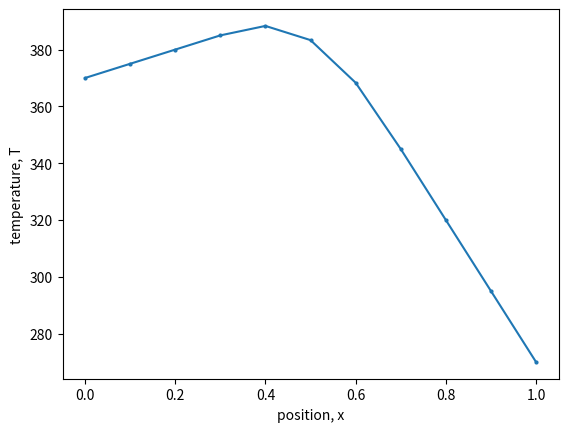

This figure's Python source:
import sys
import copy
from math import *
import numpy as np
from numpy.linalg import inv, eig
import matplotlib.pyplot as plt
import matplotlib.animation as ani



def draw(frame, mesh, T_trajectory, Tlims):
    """
    Draws the temperature profile.
    
    Args:
        frame (int): index of the frame to be drawn
        mesh (array): x-coordinates
        T_trajectory (list): list of arrays of temperatures (at different times)
        Tlims (list): the bottom and top values of the temperature axis: [Tmin, Tmax]
    """

    plt.clf()
    ax = plt.axes()
    ax.set_xlim([mesh[0],mesh[-1]])
    ax.set_ylim(Tlims)
    plt.xlabel("position, x")
    plt.ylabel("temperature, T")
    plt.plot(mesh, T_trajectory[frame], 'o-', markersize=2 )


def animate(mesh, T_trajectory):
    """
    Animates the development of the temperature profile using :meth:`draw`.
    
    Args:
        mesh (array): x-coordinates
        T_trajectory (list): list of arrays of temperatures (at different times)
    """

    nframes = len(T_trajectory)    
    
    print("animating "+str(nframes)+" frames")


    Tmax = T_trajectory[0][0]
    Tmin = T_trajectory[0][0]
    for Ts in T_trajectory:
        for t in Ts:
            if t > Tmax:
                Tmax = t
            if t < Tmin:
                Tmin = t

    Tmax = round(Tmax * 0.12, 0)*10 
    Tmin = round(Tmin * 0.08, 0)*10 
    
    fig = plt.figure()
    motion = ani.FuncAnimation(fig, draw, nframes, interval=100, fargs=(mesh, T_trajectory, [Tmin,Tmax]) )
    plt.show()


def show_history(mesh, T_trajectory, last=0):
    """
    Plots several temperature profiles, from different simulation times, in the same plot.
    
    Args:
        mesh (array): x-coordinates
        T_trajectory (list): list of arrays of temperatures (at different times)
        last (int): only plot this many temperature profiles from the end of the simulation
                    (by default, all data is plotted)
    """
    for values in T_trajectory[-last:]:
        plt.plot(mesh, values, 'o-', markersize=2)
    plt.xlabel("position, x")
    plt.ylabel("temperature, T")
    plt.show()
   

def show_temperature(mesh, temperature):
    """
    Plots the temperature profile.
    
    Args:
        mesh (array): x-coordinates
        temperature (array): temperature at mesh points
    """
    plt.plot(mesh, temperature, 'o-', markersize=2)
    plt.xlabel("position, x")
    plt.ylabel("temperature, T")
    plt.show()


def calculate_stiffness_matrix(dx, n_mesh, cond, printout=False):
    """
    Calculates and returns the stiffness matrix S.
    
    S is a matrix whose elements
    are the overlap integrals of the derivatives of the FEM basis functions.
    
    We define :math:`\\varphi_n(x)` to be the basis function that is
    1 at mesh point :math:`x_n` and zero everywhere else.
    We also denote by :math:`k_{n,m}` the conductivity between mesh points
    :math:`x_n` and :math:`x_m`.    
    The elements of the stiffness matrix are then defined as
    
    .. math ::
    
        S_{i,j} = k_{i,j} \\int_0^L \\varphi'_i(x) \\varphi'_j(x) d x
        
    except where boundary conditions override this definition.
    
    Args:
        dx (float): distance between mesh points
        n_mesh (int): number of mesh points
        cond (float): heat diffusivity :math:`k`, assumed constant
        printout (bool) : If True, the matrix is printed on screen.
                          
    Returns: 
        array: the S matrix
    """
    S = np.zeros( [n_mesh, n_mesh] )

    for i in range(0,n_mesh-1):
        if i > 0:
            S[i,i] = 2.0 / dx * cond
        S[i,i+1] = -1.0 / dx * cond
        S[i+1,i] = -1.0 / dx * cond
    
    S[0,0] = 1.0
    S[0,1] = 0.0
    S[n_mesh-1,n_mesh-1] = 1.0
    S[n_mesh-1,n_mesh-2] = 0.0
    
    if printout:
        # print S with rounded values
        # choose rounding precision according to the smallest non-zero element
        maximum = np.amax( np.abs(S) )
        minimum = np.amin( np.where( np.abs(S)>0, np.abs(S), maximum ) )
        decimals = int( np.ceil( -np.log10( minimum ) ) )        
        print( "" )
        print( "stiffness matrix" )
        print( np.round( S, decimals ) )
        print( "" )

    return S
    
 

def calculate_mass_matrix(dx, n_mesh, printout=False):
    """
    Calculates and returns the mass matrix M.
    
    M is a matrix whose elements
    are the overlap integrals of the FEM basis functions.
    
    We define :math:`\\varphi_n(x)` to be the basis function that is
    1 at mesh point :math:`x_n` and zero everywhere else.    
    The elements of the stiffness matrix are then defined as
    
    .. math ::
    
        M_{i,j} = \\int_0^L \\varphi_i(x) \\varphi_j(x) d x
        
    except where boundary conditions override this definition.
    
    Args:
        dx (float): distance between mesh points
        n_mesh (int): number of mesh points
        printout (bool) : If True, the matrix is printed on screen.
                          
    Returns: 
        array: the M matrix :math:`M`
    """

    M = np.zeros( [n_mesh, n_mesh] )

    for i in range(0,n_mesh-1):
        if i > 0:
            M[i,i] = 2.0 / 3.0 * dx
        M[i,i+1] = dx / 6.0
        M[i+1,i] = dx / 6.0

    M[0,0] = 1.0
    M[0,1] = 0.0
    M[1,0] = 0.0
    M[n_mesh-1,n_mesh-1] = 1.0
    M[n_mesh-1,n_mesh-2] = 0.0
    M[n_mesh-2,n_mesh-1] = 0.0

    if printout:
        # print M with rounded values
        # choose rounding precision according to the smallest non-zero element
        maximum = np.amax( np.abs(M) )
        minimum = np.amin( np.where( np.abs(M)>0, np.abs(M), maximum ) )
        decimals = int( np.ceil( -np.log10( minimum ) ) )
        print( "" )
        print( "mass matrix" )
        print( np.round( M, decimals ) )
        print( "" )
        
    return M    
    
    
def calculate_power_vector(T_left, T_right, heat, M,
                           printout = False):
    """
    Calculates the power vector :math:`p`.
    
    For a fixed boundary (temperature is kept constant):

        * Replace the boundary node values of the heating power density vector
          :math:`\\rho` with the temperature values at the boundary.
          You get :math:`\\rho = [T(x_0), \\rho(x_1), \\rho(x_2), \\ldots, \\rho(x_{N}), T(x_{N+1})]`.
        * Calculate the power vector as :math:`p = M \\rho`.
    
    Args:
        T_left (float): temperature at the left boundary
        T_right (float): temperature at the right boundary
        heat (array): heating power densities :math:`\\rho`
        M (array): the mass matrix :math:`M`
        printout (bool) : If True, the matrix is printed on screen.
                          
    Returns: 
        array: power vector :math:`p`
    """

    # When the temperature is fixed, we set this value in
    # the power vector.
    heat[0] = T_left
    heat[-1] = T_right

    power = M @ heat
    
    if printout:
        print( "" )
        print( "power vector" )
        print( np.round( power, 3 ) )
        print( "" )

    return power
    

def calculate_propagator(S, M, dt):
    """
    Calculates the propagator matrix for a dynamic simulation.
    
    Time is advanced according to the equation
    
    .. math ::
    
        T(t + \\Delta t) = P T(t) + L.
        
    This function calculates the matrix :math:`P` as
    
    .. math ::
    
        P = \\left( M + \\frac{1}{2} \\Delta t S \\right)^{-1} \\left( M - \\frac{1}{2} \\Delta t S \\right).
    
    Args:
        S (array): the stiffness matrix :math:`S`
        M (array): the mass matrix :math:`M`
        dt (float): time step :math:`\\Delta t`
    
    Returns: 
        array: the propagator matrix :math:`P`
    """
    return inv(M+0.5*dt*S) @ (M-0.5*dt*S) 


def calculate_load(S, M, p, dt):
    """
    Calculates the load vector for a dynamic simulation.
    
    Time is advanced according to the equation
    
    .. math ::
    
        T(t + \\Delta t) = P T(t) + L.
        
    This function calculates the vector :math:`L` as

    .. math ::
    
        L = \\left( M + \\frac{1}{2} \\Delta t S \\right)^{-1}  p \\Delta t .
    
    Args:
        S (array): the stiffness matrix :math:`S`
        M (array): the mass matrix :math:`M`
        p (array): the power vector :math:`p`
        dt (float): time step :math:`\\Delta t`
    
    Returns: 
        array: the load vector :math:`L`
    """
    return inv(M+0.5*dt*S) @ (dt*p)


def solve_equilibrium(S, p):
    """
    Solves the equilibrium temperature profile.
    
    The equilibrium satisfies :math:`ST = p` so
    the temperature is given by
    
    .. math ::
    
        T = S^{-1} p.
        
    For fixed boundaries, the matrix :math:`S` should always
    be non-singular and a solution can be found.
    For arbitrary boundary conditions this may not be true.
    
    Args:
        S (array): the stiffness matrix :math:`S`
        p (array): the power vector :math:`p`
        
    Returns:
        array: equilibrium temperatures
    """

    return inv(S) @ p


def run_simulation(temperatures, propagator, load, n_steps):
    """
    Runs a time dependent heat simulation.
    
    Time is advanced according to the equation
    
    .. math ::
    
        T(t + \\Delta t) = P T(t) + L.

    The function does not change the original temperatures array.
    Instead, the final temperatures are returned as a new array.
    
    Args:
        temperatures (array): temperatures
        propagator (array): the propagator matrix :math:`P`
        load (array): the load vector :math:`L`
        n_steps (int): simulation length in number of time steps
    
    Returns: 
        array: temperatures at the end of the simulation
    """

    for i in range(n_steps):
        temperatures = propagator @ temperatures + load
    
    return temperatures
        
    
def main(dx=0.1, n_mesh=11,
         T_left=300, T_right=400,
         heating_power = None,
         dt=0.001, recording_dt=0.01, simulation_time=0):
    """
    The main program.
    
    If simulation_time is 0, only the equilibrium temperature
    distribution is calculated.
    
    If simulation_time > 0, a dynamic simulation is run.
    
    Args:
        dx (float): mesh point separation
        n_mesh (int): number of mesh points
        T_left (float): temperature at the left boundary
        T_right (float): temperateru at the right boundary
        heating_power (array): heating power density at mesh points
        dt (float): time step :math:`\\Delta t`
        recording_dt (float): time between recorded temperature profiles
        simulation_time (float): total time to simulate
    """

    # create a uniform mesh
    mesh = np.linspace(0, (n_mesh-1)*dx, n_mesh)

    # thermal conductivity (heat diffusivity)
    conductance = 1.0   

    if heating_power is None:
        heating_power = np.zeros(n_mesh)

    # calculate matrices
    S = calculate_stiffness_matrix(dx, n_mesh, conductance, printout=True)
    M = calculate_mass_matrix(dx, n_mesh, printout=True)
    p = calculate_power_vector(T_left, T_right, heating_power, M, printout=False)
        
    if simulation_time == 0: # just calculate the equilibrium
    
        # solve the equilibrium temperature profile
        temperatures = solve_equilibrium(S, p)

        print( "equilibrium temperatures ", np.round(temperatures,2) )
    
        # plot the temperature profile
        show_temperature(mesh, temperatures)
    
    else: # run a dynamic simulation    
    
        # start from a linear temperature profile
        # (or if you like, specify the initial profile here)
        temperatures = np.linspace(T_left, T_right, n_mesh)
        
        # simulation parameters
        interval_steps = int(recording_dt / dt)
        records = int(simulation_time / recording_dt)
        
        # calculate propagator and load
        propagator = calculate_propagator(S, M, dt)
        load = calculate_load(S, M, p, dt)
        
        # list for storing the temperature profiles at different times    
        history = [temperatures]
    
        # run the dynamic simulation
        #
        # the simulation is run in short sequences
        # and temperatures are saved between each sequence
        for i in range(records):
            temperatures = run_simulation(temperatures, propagator, load, interval_steps)
            history.append(temperatures)

        
        print( "final temperatures ", np.round(temperatures,2) )

        # Plot the development of the temperature profile.
        show_history(mesh, history)
        animate(mesh, history)
        
    
if __name__ == "__main__":

    
    dx = 0.1 # mesh spacing
    n_mesh = 11 # number of mesh points 

    # bounding temperatures
    T_left = 370
    T_right = 270
    
    # heating power density
    heat = np.array( [0,0,0,0,1000,1000,1000,0,0,0,0] )

    main( dx, n_mesh, T_left, T_right, heat, simulation_time = 0 )
